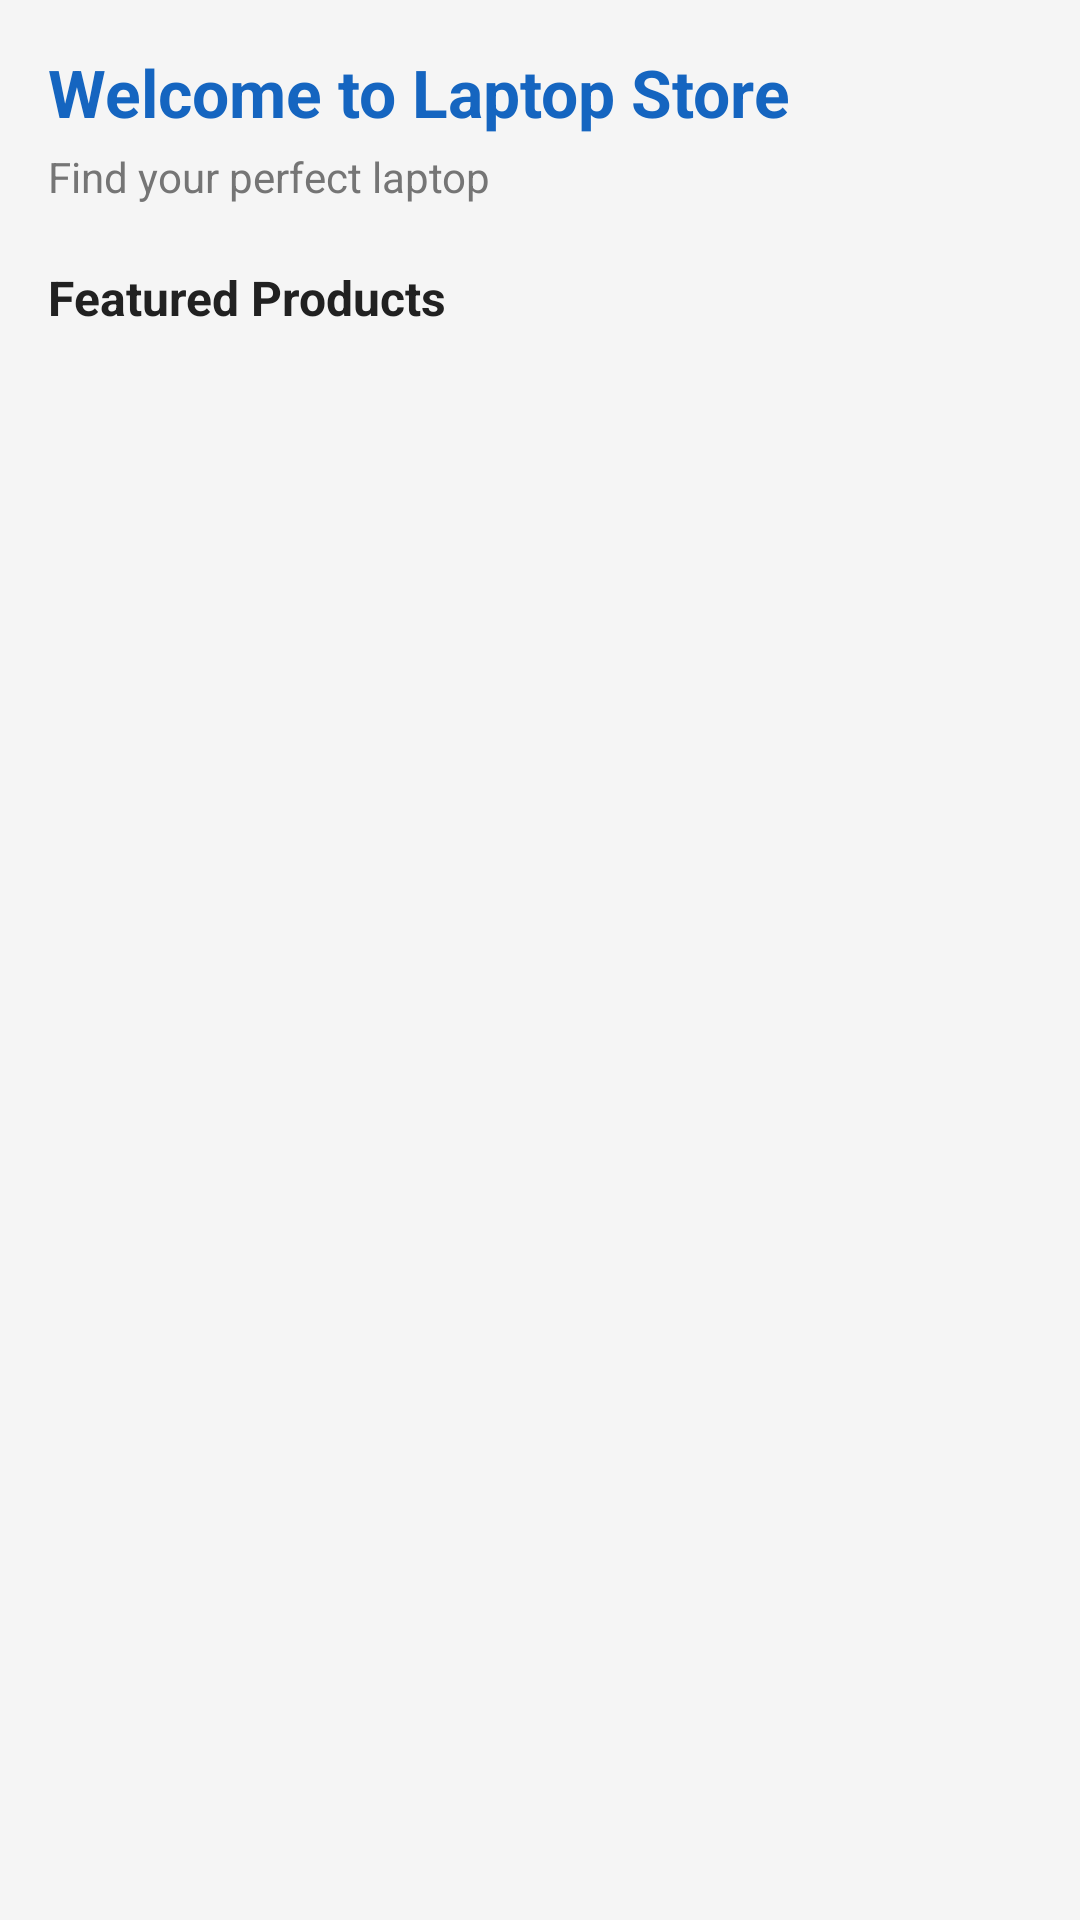

The Android layout XML behind this screen, and the referenced resources:
<!-- AndroidManifest.xml: application theme Theme.LaptopStore -->
<!-- res/layout/fragment_home.xml -->
<?xml version="1.0" encoding="utf-8"?>
<LinearLayout xmlns:android="http://schemas.android.com/apk/res/android"
    android:layout_width="match_parent"
    android:layout_height="match_parent"
    android:orientation="vertical"
    android:padding="16dp">

    <TextView
        android:layout_width="wrap_content"
        android:layout_height="wrap_content"
        android:text="Welcome to Laptop Store"
        android:textColor="@color/colorPrimary"
        android:textSize="22sp"
        android:textStyle="bold" />

    <TextView
        android:id="@+id/tv_subtitle"
        android:layout_width="wrap_content"
        android:layout_height="wrap_content"
        android:layout_marginTop="4dp"
        android:text="Find your perfect laptop"
        android:textColor="@color/colorTextSecondary"
        android:textSize="14sp" />

    <TextView
        android:layout_width="wrap_content"
        android:layout_height="wrap_content"
        android:layout_marginTop="20dp"
        android:text="Featured Products"
        android:textColor="@color/colorTextPrimary"
        android:textSize="16sp"
        android:textStyle="bold" />

    <androidx.recyclerview.widget.RecyclerView
        android:id="@+id/rv_featured"
        android:layout_width="match_parent"
        android:layout_height="match_parent"
        android:layout_marginTop="8dp"
        android:clipToPadding="false"
        android:paddingBottom="8dp" />
</LinearLayout>
<!-- resources referenced by this layout -->
<resources>
  <color name="colorPrimary">#1565C0</color>
  <color name="colorTextPrimary">#212121</color>
  <color name="colorTextSecondary">#757575</color>
  <style name="Theme.LaptopStore" parent="Theme.MaterialComponents.Light.NoActionBar">
          <item name="colorPrimary">@color/colorPrimary</item>
          <item name="colorPrimaryDark">@color/colorPrimaryDark</item>
          <item name="colorAccent">@color/colorAccent</item>
          <item name="android:windowBackground">@color/colorBackground</item>
      </style>
  <color name="colorPrimaryDark">#003c8f</color>
  <color name="colorAccent">#FF6D00</color>
  <color name="colorBackground">#F5F5F5</color>
</resources>
